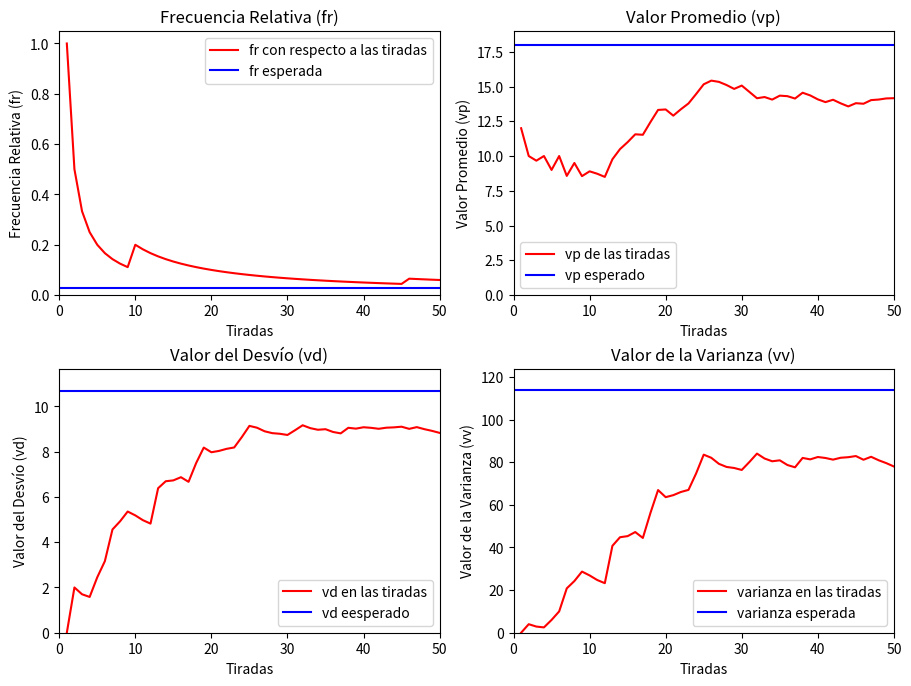

This figure's Python source:
import numpy as np
import matplotlib.pyplot as plt


def frecuenciaR(nro, valores):
    freqAbs = 0
    for n in valores:
        if n == nro:
            freqAbs+= 1
    freqRel= freqAbs/len(valores)
    return freqRel


# Datos de la ruleta
frecuencia= 1/37
esperanza= np.arange(0, 37).mean()
desvio= np.arange(0, 37).std()
varianza= np.arange(0, 37).var()

# Numeros generados aleatoriamente
np.random.seed(1)
m= 50  # Numero de tiradas [10, 50, 200, 1000, 5000, 10000, 25000, 35000, 50000]
datos= np.random.randint(0, 37, m)

#nroEvaluar= int(input("Ingrese numero para evaluar: "))
nroEvaluar= 12

# Listas que guardan los datos de las m tiradas
frecuencias= []
medias= []
desvios= []
varianzas= []

for n in range(0, m):
    lista= datos[:n+1]
    frecuencias.insert(n, frecuenciaR(nroEvaluar, lista))
    medias.insert(n, lista.mean())
    desvios.insert(n, lista.std())
    varianzas.insert(n, lista.var())
print(frecuencias)

# Grafico
fig, axs = plt.subplots(ncols=2, nrows=2, constrained_layout=True, figsize=[9, 6.75])

axs[0, 0].set_title('Frecuencia Relativa (fr)')
axs[0, 0].set(xlabel='Tiradas', ylabel='Frecuencia Relativa (fr)')
axs[0, 0].set_ylim(bottom=0, top=max(np.amax(frecuencias), frecuencia)+0.05)
axs[0, 0].plot(range(1, m+1), frecuencias, color='r', label='fr con respecto a las tiradas')
axs[0, 0].axhline(y=frecuencia, color='b', linestyle='-', label='fr esperada')

axs[0, 1].set_title('Valor Promedio (vp)')
axs[0, 1].set(xlabel='Tiradas', ylabel='Valor Promedio (vp)')
axs[0, 1].set_ylim(bottom=0, top=max(np.amax(medias), esperanza)+1)
axs[0, 1].plot(range(1, m+1), medias, color='r', label='vp de las tiradas')
axs[0, 1].axhline(y=esperanza, color='b', linestyle='-', label='vp esperado')

axs[1, 0].set_title('Valor del Desvío (vd)')
axs[1, 0].set(xlabel='Tiradas', ylabel='Valor del Desvío (vd)')
axs[1, 0].set_ylim(bottom=0, top=max(np.amax(desvios), desvio)+1)
axs[1, 0].plot(range(1, m+1), desvios, color='r', label='vd en las tiradas')
axs[1, 0].axhline(y=desvio, color='b', linestyle='-', label='vd eesperado')

axs[1, 1].set_title('Valor de la Varianza (vv)')
axs[1, 1].set(xlabel='Tiradas', ylabel='Valor de la Varianza (vv)')
axs[1, 1].set_ylim(bottom=0, top=max(np.amax(varianzas), varianza)+10)
axs[1, 1].plot(range(1, m+1), varianzas, color='r', label='varianza en las tiradas')
axs[1, 1].axhline(y=varianza, color='b', linestyle='-', label='varianza esperada')

for ax in axs.flat:
    ax.legend()
    ax.set_xlim(left=0, right=m)

plt.show()
